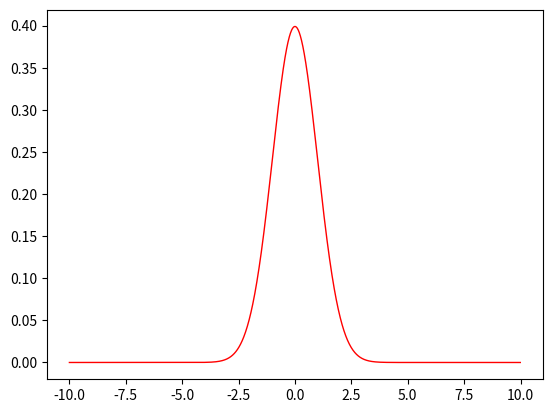

This figure's Python source:
# coding: utf-8
import math
import random
import numpy
import scipy.stats
import matplotlib
matplotlib.use("Agg")
import matplotlib.pyplot as plot
import os
def f(x):
	return scipy.stats.norm(0, 1).pdf(x)
a=10
X = numpy.arange(-a, a, 0.01) 
plot.plot(X, f(X), color='r', linewidth=1)
filename="normal_pdf.png"
plot.savefig(filename)
input("\n\n==> Enter para ver gráfico...")
os.system("termux-open " +filename)